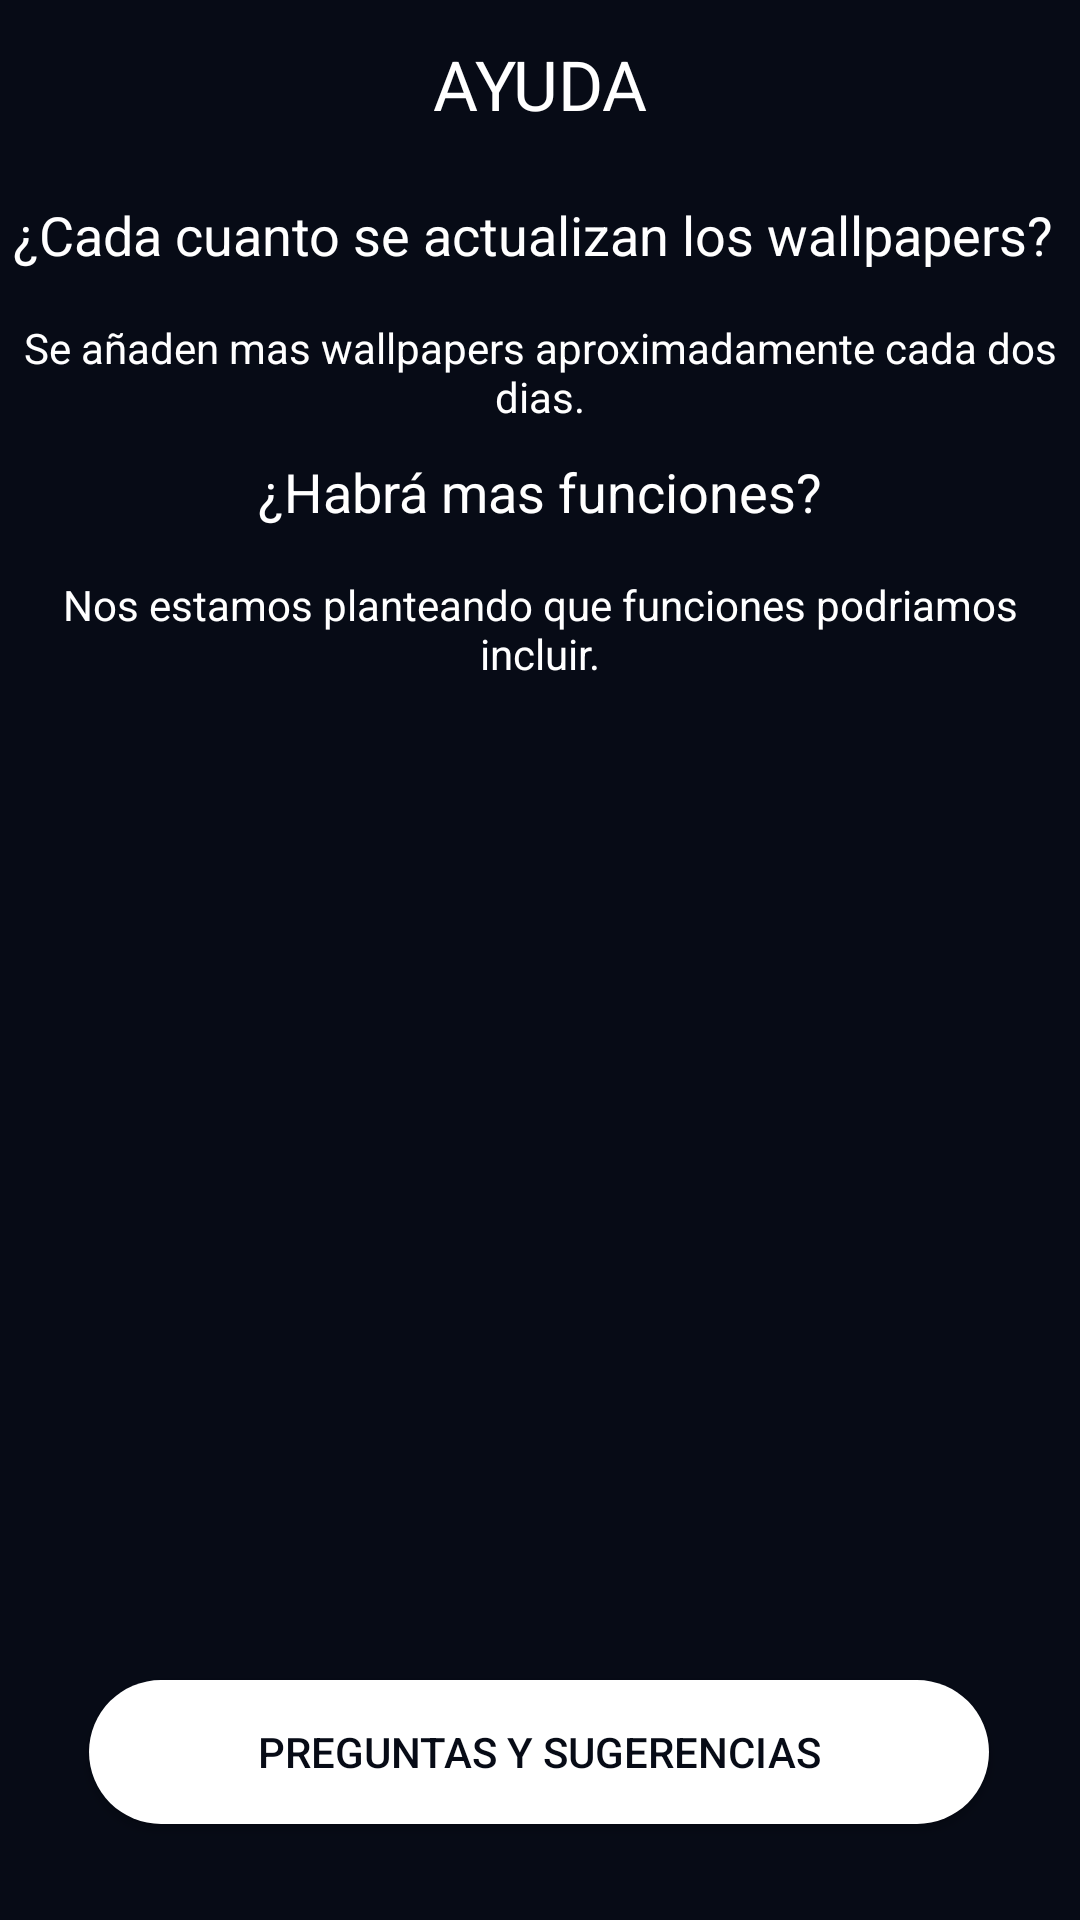

Layout XML and referenced resources for this Android screen:
<!-- AndroidManifest.xml: application theme AppTheme -->
<!-- res/layout/activity_ayuda.xml -->
<?xml version="1.0" encoding="utf-8"?>
<androidx.constraintlayout.widget.ConstraintLayout xmlns:android="http://schemas.android.com/apk/res/android"
    xmlns:app="http://schemas.android.com/apk/res-auto"
    xmlns:tools="http://schemas.android.com/tools"
    android:layout_width="match_parent"
    android:layout_height="match_parent"
    android:orientation="vertical"
    tools:ignore="HardcodedText"
    android:background="@color/negro_principal">

    <androidx.appcompat.widget.Toolbar
        android:id="@+id/toolbar"
        android:layout_width="match_parent"
        android:layout_height="?attr/actionBarSize"
        android:background="@color/negro_principal"
        android:theme="@style/ThemeOverlay.AppCompat.Dark.ActionBar"
        app:layout_constraintEnd_toEndOf="parent"
        app:layout_constraintStart_toStartOf="parent"
        app:layout_constraintTop_toTopOf="parent"
        app:popupTheme="@style/ThemeOverlay.AppCompat.Light">

        <TextView
            android:id="@+id/texto_toolbar"
            android:layout_width="wrap_content"
            android:layout_height="wrap_content"
            android:layout_gravity="center"
            android:text="AYUDA"
            android:textColor="@color/cardview_light_background"
            android:textSize="23sp"
            tools:ignore="HardcodedText,PrivateResource" />

        <TextView
            android:id="@+id/boton_atras"
            android:layout_width="40dp"
            android:layout_height="40dp"
            android:background="@drawable/ic_back"/>

    </androidx.appcompat.widget.Toolbar>


    <TextView
        android:id="@+id/button2"
        android:layout_width="wrap_content"
        android:layout_height="wrap_content"
        android:layout_marginTop="10dp"
        android:text=" ¿Cada cuanto se actualizan los wallpapers?  "
        android:textColor="@color/blanco"
        android:textSize="18sp"
        app:layout_constraintEnd_toEndOf="parent"
        app:layout_constraintStart_toStartOf="parent"
        app:layout_constraintTop_toBottomOf="@+id/toolbar" />

    <TextView
        android:id="@+id/textView3"
        android:layout_width="350dp"
        android:layout_height="wrap_content"
        android:layout_marginTop="16dp"
        android:text="Se añaden mas wallpapers aproximadamente cada dos dias."
        app:layout_constraintEnd_toEndOf="parent"
        app:layout_constraintHorizontal_bias="0.491"
        android:textColor="@color/blanco"
        android:textAlignment="center"
        app:layout_constraintStart_toStartOf="parent"
        app:layout_constraintTop_toBottomOf="@+id/button2" />

    <TextView
        android:id="@+id/funcionesmas"
        android:layout_width="wrap_content"
        android:layout_height="wrap_content"
        android:layout_marginTop="10dp"
        android:text="¿Habrá mas funciones?"
        android:textColor="@color/blanco"
        android:textSize="18sp"
        app:layout_constraintEnd_toEndOf="parent"
        app:layout_constraintStart_toStartOf="parent"
        app:layout_constraintTop_toBottomOf="@+id/textView3" />

    <TextView
        android:id="@+id/textView4"
        android:layout_width="350dp"
        android:layout_height="wrap_content"
        android:layout_marginTop="16dp"
        android:text="Nos estamos planteando que funciones podriamos incluir."
        app:layout_constraintEnd_toEndOf="parent"
        app:layout_constraintHorizontal_bias="0.491"
        app:layout_constraintStart_toStartOf="parent"
        android:textAlignment="center"
        android:textColor="@color/blanco"
        app:layout_constraintTop_toBottomOf="@+id/funcionesmas" />

        <Button
        android:id="@+id/preguntas"
        android:layout_width="300dp"
        android:layout_height="wrap_content"
        android:layout_marginBottom="32dp"
        android:background="@drawable/boton_redondo"
        android:text="Preguntas y Sugerencias"
        android:textColor="@drawable/txt_btn"
        app:layout_constraintBottom_toBottomOf="parent"
        app:layout_constraintEnd_toEndOf="parent"
        app:layout_constraintHorizontal_bias="0.495"
        app:layout_constraintStart_toStartOf="parent" />

</androidx.constraintlayout.widget.ConstraintLayout>
<!-- resources referenced by this layout -->
<resources>
  <color name="blanco">#FFFFFF</color>
  <color name="negro_principal">#070b16</color>
  <!-- drawable boton_redondo (drawable-v24) -->
  <?xml version="1.0" encoding="utf-8"?>
  <ripple xmlns:android="http://schemas.android.com/apk/res/android"
      android:color="#121B35">
      <item  android:drawable="@drawable/bg_ripple"/>
  </ripple>
  <!-- drawable txt_btn (drawable-v24) -->
  <?xml version="1.0" encoding="utf-8"?>
  <selector xmlns:android="http://schemas.android.com/apk/res/android">
      <item android:color="@color/negro_principal" android:state_pressed="false"/>
      <item android:color="@color/blanco" android:state_pressed="true"/>
  </selector>
  <style name="AppTheme" parent="Theme.AppCompat.Light.NoActionBar">
          
          <item name="colorPrimary">@color/negro_principal</item>
          <item name="colorPrimaryDark">@color/negro_principal</item>
          <item name="colorAccent">@color/colorAccent</item>
      </style>
  <!-- drawable bg_ripple (drawable-v24) -->
  <?xml version="1.0" encoding="utf-8"?>
  <shape xmlns:android="http://schemas.android.com/apk/res/android">
  
      <corners android:radius="150dp"/>
  
      <solid android:color="@color/blanco"/>
  
  </shape>
  <color name="colorAccent">#03DAC5</color>
</resources>
